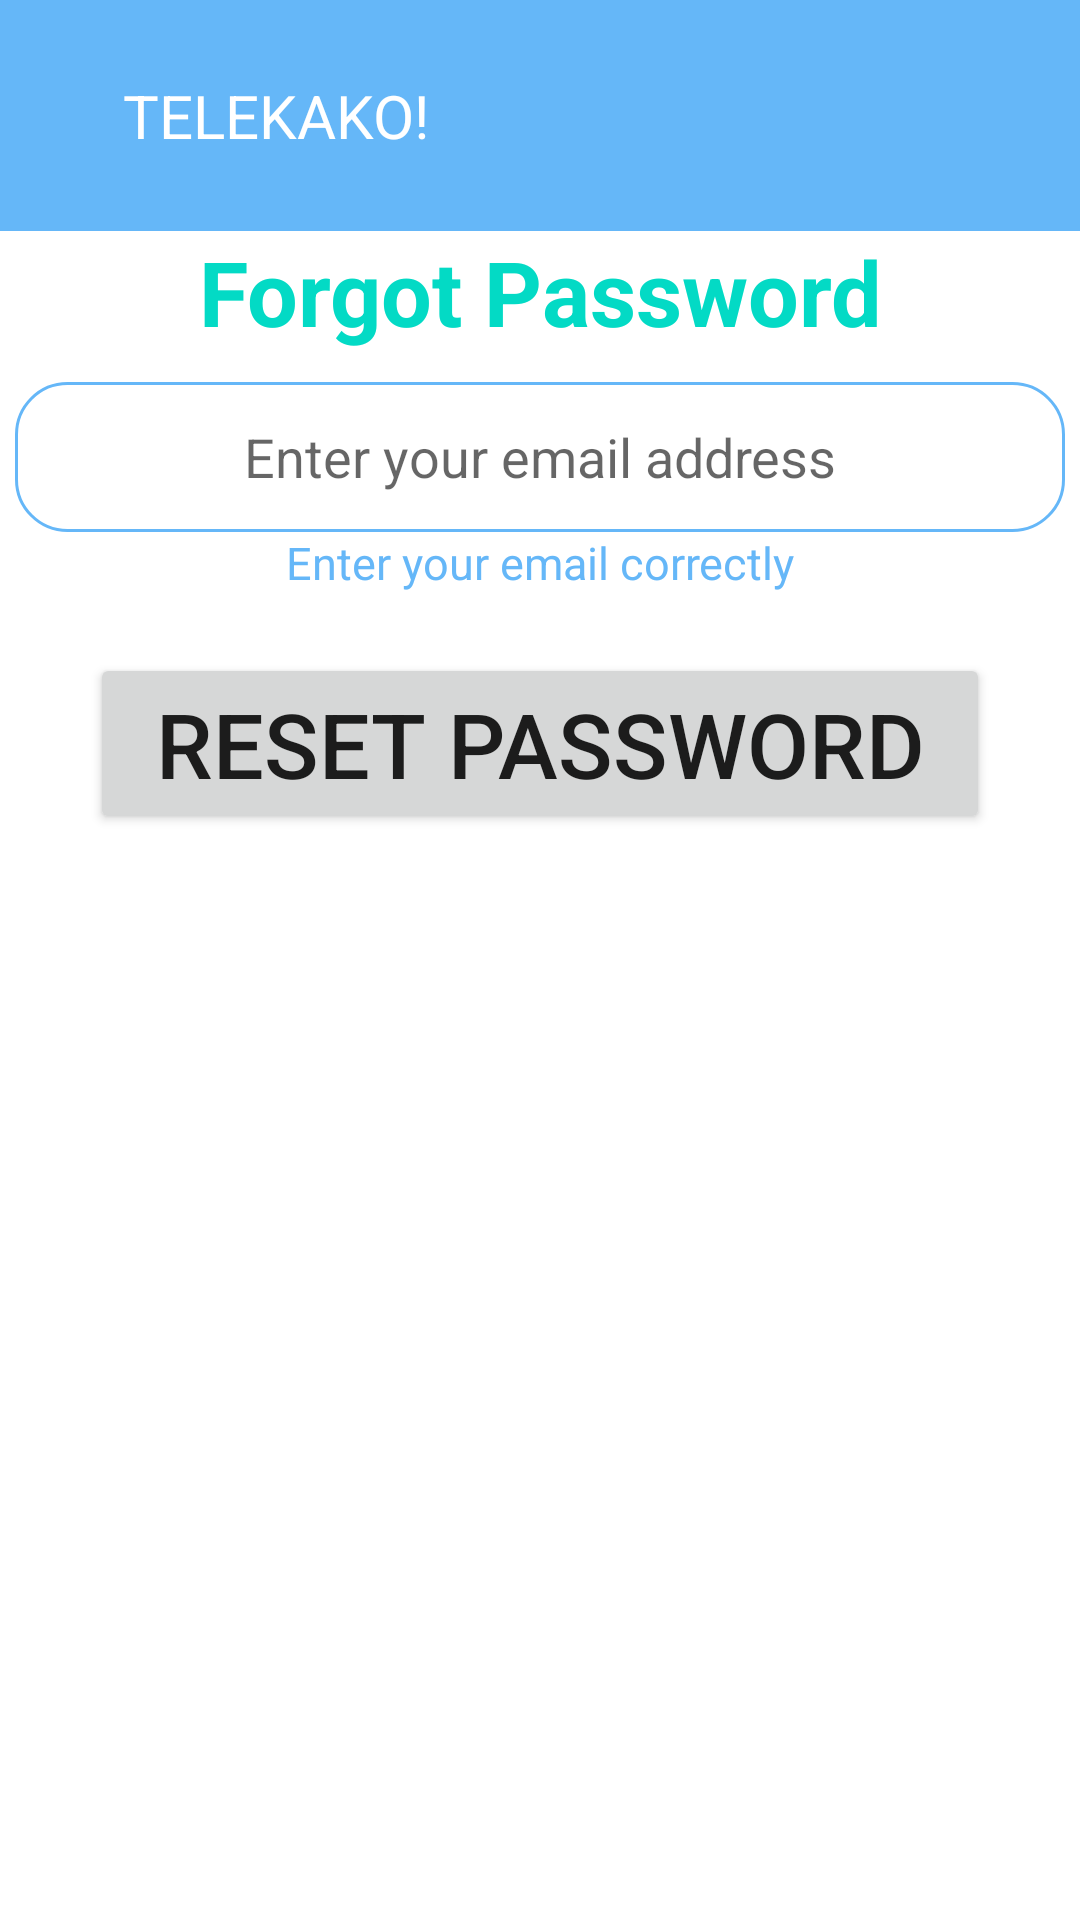

Write the Android layout XML for this screen, with the resource values it uses.
<!-- AndroidManifest.xml: application theme Theme.TELEKAKO -->
<!-- res/layout/activity_forgot_password.xml -->
<?xml version="1.0" encoding="utf-8"?>
<LinearLayout xmlns:android="http://schemas.android.com/apk/res/android"
    xmlns:app="http://schemas.android.com/apk/res-auto"
    xmlns:tools="http://schemas.android.com/tools"
    android:layout_width="match_parent"
    android:layout_height="match_parent"
    android:orientation="vertical"
    tools:context=".ForgotPasswordActivity">
    <include layout="@layout/toolbar"></include>

    <ScrollView
        android:layout_width="match_parent"
        android:layout_height="match_parent">

        <LinearLayout
            android:layout_width="match_parent"
            android:orientation="vertical"
            android:layout_height="match_parent">
            <TextView
                android:layout_width="match_parent"
                android:text="Forgot Password"
                android:gravity="center"
                android:textColor="@color/teal_200"
                android:textStyle="bold"
                android:textSize="30sp"
                android:layout_height="wrap_content">

            </TextView>

            <EditText
                android:layout_width="match_parent"
                android:id="@+id/emailadd"
                android:hint="Enter your email address"
                android:layout_marginTop="10dp"
                android:gravity="center"
                android:background="@drawable/button_style"
                android:layout_marginLeft="5dp"
                android:layout_marginRight="5dp"
                android:layout_height="50dp">

            </EditText>
            <TextView
                android:layout_width="match_parent"
                android:text="Enter your email correctly"
                android:gravity="center"
                android:textSize="15sp"
                android:textColor="@color/purple_500"
                android:layout_height="wrap_content">

            </TextView>



            <Button
                android:layout_width="match_parent"
                android:text="RESET PASSWORD"
                android:id="@+id/reset"
                android:layout_marginTop="20dp"
                android:textSize="30sp"
                android:onClick="reset"
                android:layout_marginRight="30dp"
                android:layout_marginLeft="30dp"
                android:layout_height="wrap_content">

            </Button>


        </LinearLayout>


    </ScrollView>

</LinearLayout>
<!-- res/layout/toolbar.xml (included above) -->
<?xml version="1.0" encoding="utf-8"?>
<RelativeLayout xmlns:android="http://schemas.android.com/apk/res/android"
    android:layout_width="match_parent"
    android:background="@color/purple_200"
    android:padding="25dp"
    android:layout_height="wrap_content">

    <RelativeLayout
        android:layout_width="match_parent"
        android:layout_height="wrap_content">

        <ImageView
            android:id="@+id/left_icon"
            android:layout_centerVertical="true"
            android:layout_width="wrap_content"
            android:src="@drawable/ic_baseline_arrow_back_24"
            android:layout_height="wrap_content">

        </ImageView>
        <TextView
            android:layout_width="wrap_content"
            android:text="TELEKAKO!"
            android:layout_toEndOf="@+id/left_icon"
            android:layout_marginStart="16dp"
            android:layout_centerVertical="true"
            android:textColor="@color/white"
            android:textSize="20sp"
            android:layout_height="wrap_content"
            android:layout_marginLeft="16dp"
            android:layout_toRightOf="@+id/left_icon">

        </TextView>
        <ImageView
            android:id="@+id/right_icon"
            android:layout_width="wrap_content"
            android:layout_centerVertical="true"
            android:src="@drawable/ic_baseline_menu_24"
            android:layout_alignParentEnd="true"
            android:layout_height="wrap_content"
            android:layout_alignParentRight="true">

        </ImageView>

    </RelativeLayout>



</RelativeLayout>
<!-- resources referenced by this layout -->
<resources>
  <color name="purple_200">#65B7F8</color>
  <color name="purple_500">#65B7F8</color>
  <color name="teal_200">#FF03DAC5</color>
  <color name="white">#FFFFFFFF</color>
  <!-- drawable button_style (drawable) -->
  <?xml version="1.0" encoding="utf-8"?>
  <shape xmlns:android="http://schemas.android.com/apk/res/android">
  
           <stroke android:width="1dp"
               android:color="@color/purple_500"/>
               <corners android:radius="17dp"/>
      <solid android:color="@color/white"/>
  </shape>
  <style name="Theme.TELEKAKO" parent="Theme.MaterialComponents.DayNight.NoActionBar">
          
          <item name="colorPrimary">@color/purple_500</item>
          <item name="colorPrimaryVariant">@color/purple_700</item>
          <item name="colorOnPrimary">@color/white</item>
          
          <item name="colorSecondary">@color/teal_200</item>
          <item name="colorSecondaryVariant">@color/teal_700</item>
          <item name="colorOnSecondary">@color/black</item>
          
          <item name="android:statusBarColor" tools:targetApi="l">?attr/colorPrimaryVariant</item>
          
      </style>
  <color name="purple_700">#65B7F8</color>
  <color name="teal_700">#FF018786</color>
  <color name="black">#FF000000</color>
</resources>
